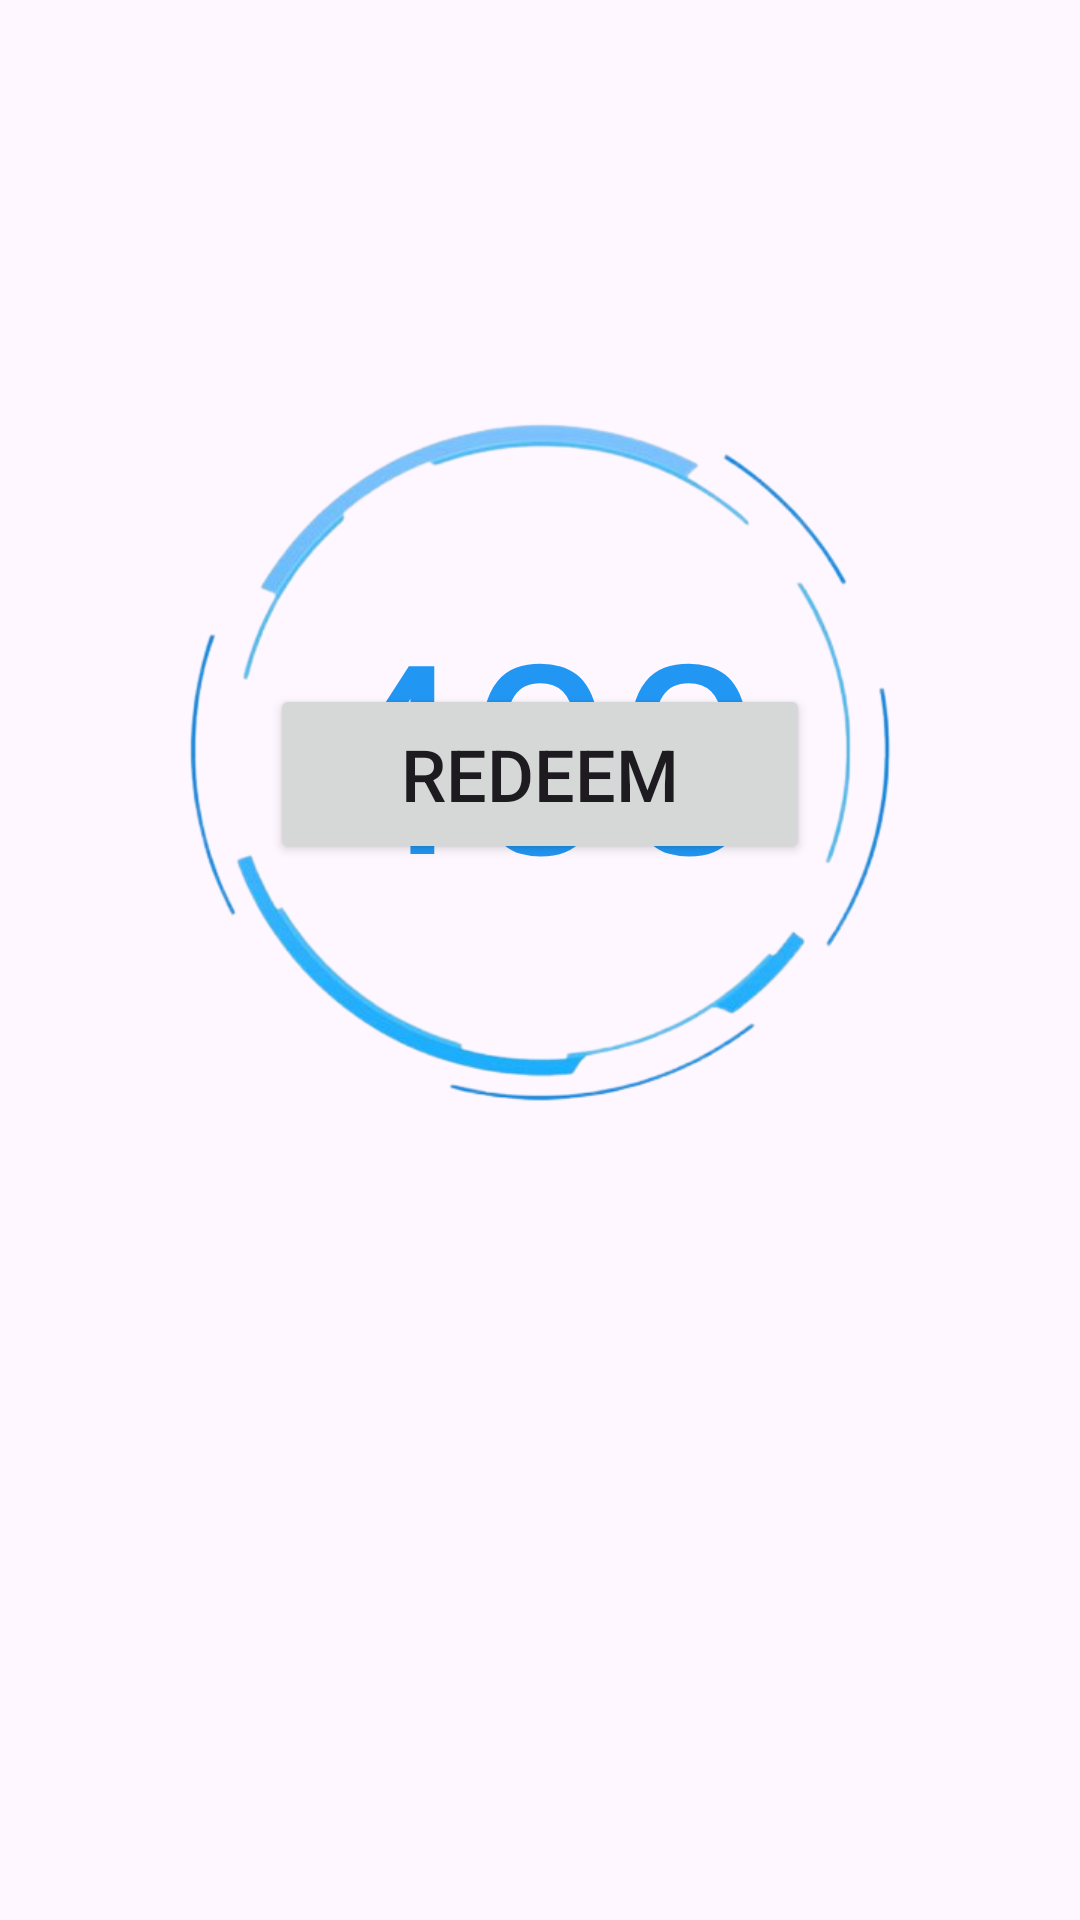

Produce the Android XML layout that renders to this screen, including the resource entries it uses.
<!-- AndroidManifest.xml: application theme Theme.ReversetakaPeaks -->
<!-- res/layout/activity_reward_system.xml -->
<?xml version="1.0" encoding="utf-8"?>
<androidx.constraintlayout.widget.ConstraintLayout xmlns:android="http://schemas.android.com/apk/res/android"
    xmlns:app="http://schemas.android.com/apk/res-auto"
    xmlns:tools="http://schemas.android.com/tools"
    android:id="@+id/main"
    android:layout_width="match_parent"
    android:layout_height="match_parent"
    tools:context=".reward_system">
    <ImageView
        android:id="@+id/imgMenu"
        android:layout_width="50dp"
        android:layout_height="50dp"
        android:layout_marginTop="16dp"
        android:layout_marginEnd="16dp"
        app:layout_constraintEnd_toEndOf="parent"
        app:layout_constraintTop_toTopOf="parent"
        app:srcCompat="@drawable/baseline_menu_24" />

    <ImageView
        android:id="@+id/imageView2"
        android:layout_width="249dp"
        android:layout_height="308dp"
        android:layout_marginTop="96dp"
        app:layout_constraintEnd_toEndOf="parent"
        app:layout_constraintStart_toStartOf="parent"
        app:layout_constraintTop_toTopOf="parent"
        app:srcCompat="@drawable/circle" />

    <Button
        android:id="@+id/btnRedeem"
        android:layout_width="180dp"
        android:layout_height="60dp"
        android:layout_marginBottom="352dp"
        android:text="Redeem"
        android:textSize="24sp"
        app:layout_constraintBottom_toBottomOf="parent"
        app:layout_constraintEnd_toEndOf="parent"
        app:layout_constraintStart_toStartOf="parent" />

    <TextView
        android:id="@+id/textView"
        android:layout_width="wrap_content"
        android:layout_height="wrap_content"
        android:text="400"
        android:textColor="#2196F3"
        android:textSize="88sp"
        android:textStyle="normal"
        app:layout_constraintBottom_toBottomOf="@+id/imageView2"
        app:layout_constraintEnd_toEndOf="@+id/imageView2"
        app:layout_constraintStart_toStartOf="@+id/imageView2"
        app:layout_constraintTop_toTopOf="@+id/imageView2" />

    <ImageView
        android:id="@+id/imageView3"
        android:layout_width="226dp"
        android:layout_height="40dp"
        android:layout_marginEnd="136dp"
        app:layout_constraintEnd_toStartOf="@+id/imgMenu"
        app:layout_constraintTop_toTopOf="@+id/imgMenu"
        app:srcCompat="@drawable/logo" />
</androidx.constraintlayout.widget.ConstraintLayout>
<!-- resources referenced by this layout -->
<resources>
  <!-- drawable circle: png bitmap (drawable, 66014 bytes) -->
  <style name="Theme.ReversetakaPeaks" parent="Base.Theme.ReversetakaPeaks" />
  <style name="Base.Theme.ReversetakaPeaks" parent="Theme.Material3.DayNight.NoActionBar">
          
          
      </style>
</resources>
